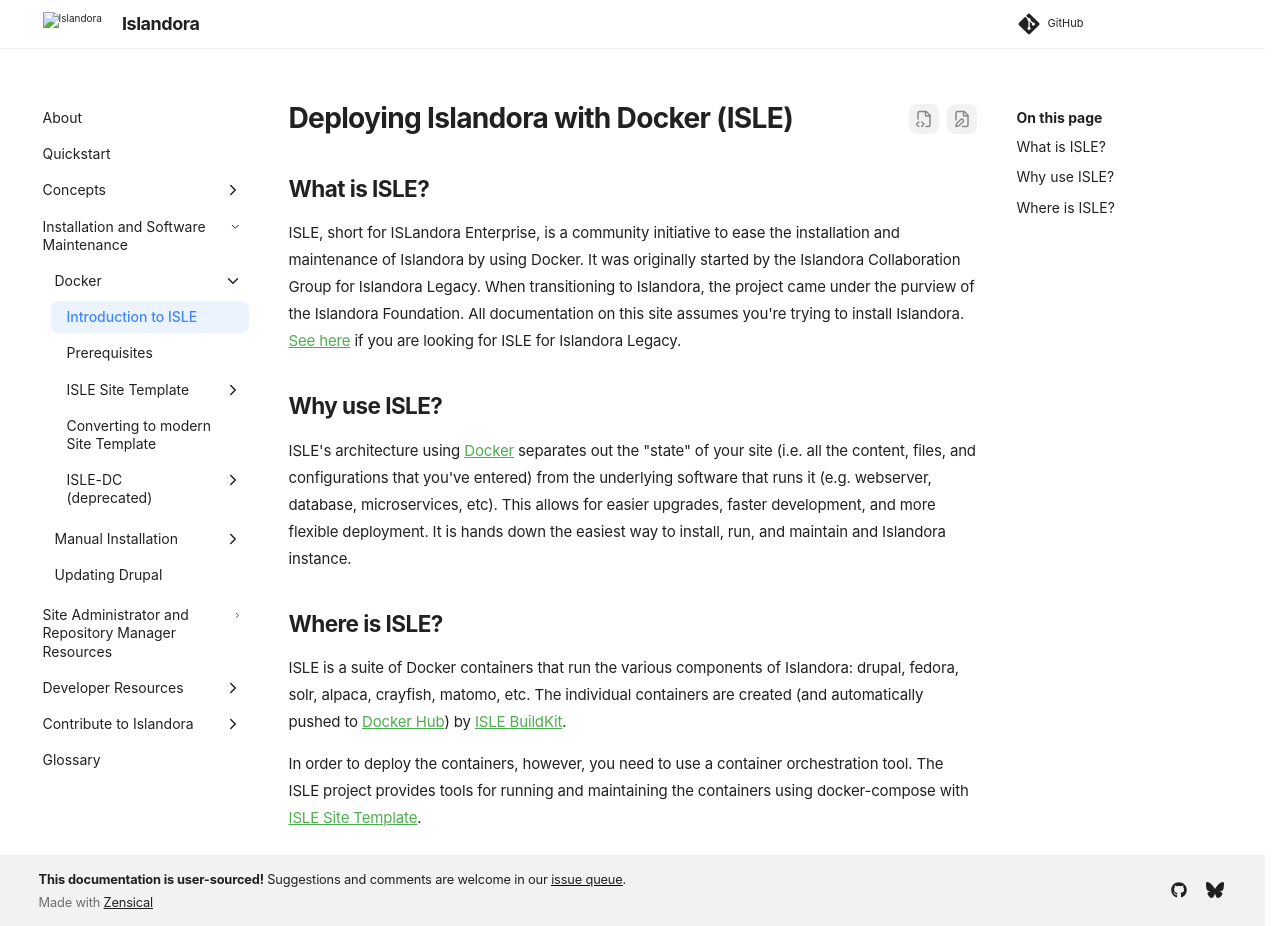

repository: Islandora/documentation · page: pr-preview/pr-2438/installation/docker/docker-introduction/index.html · generator: mkdocs

# Deploying Islandora with Docker (ISLE)

## What is ISLE?

ISLE, short for ISLandora Enterprise, is a community initiative to ease the installation and maintenance of Islandora by using Docker. It was originally started by the Islandora Collaboration Group for Islandora Legacy.  When transitioning to Islandora, the project came under the purview of the Islandora Foundation.  All documentation on this site assumes you're trying to install Islandora. [See here](https://islandora-collaboration-group.github.io/ISLE/) if you are looking for ISLE for Islandora Legacy.

## Why use ISLE?

ISLE's architecture using [Docker](https://www.docker.com/) separates out the "state" of your site (i.e. all the content, files, and configurations that you've entered) from the underlying software that runs it (e.g. webserver, database, microservices, etc). This allows for easier upgrades, faster development, and more flexible deployment. It is hands down the easiest way to install, run, and maintain and Islandora instance.

## Where is ISLE?

ISLE is a suite of Docker containers that run the various components of Islandora: drupal, fedora, solr, alpaca, crayfish, matomo, etc. The individual containers are created (and automatically pushed to [Docker Hub](https://hub.docker.com/u/islandora)) by [ISLE BuildKit](https://github.com/Islandora-Devops/isle-buildkit).

In order to deploy the containers, however, you need to use a container orchestration tool.  The ISLE project provides tools for running and maintaining the containers using docker-compose with [ISLE Site Template](https://github.com/Islandora-Devops/isle-site-template).
